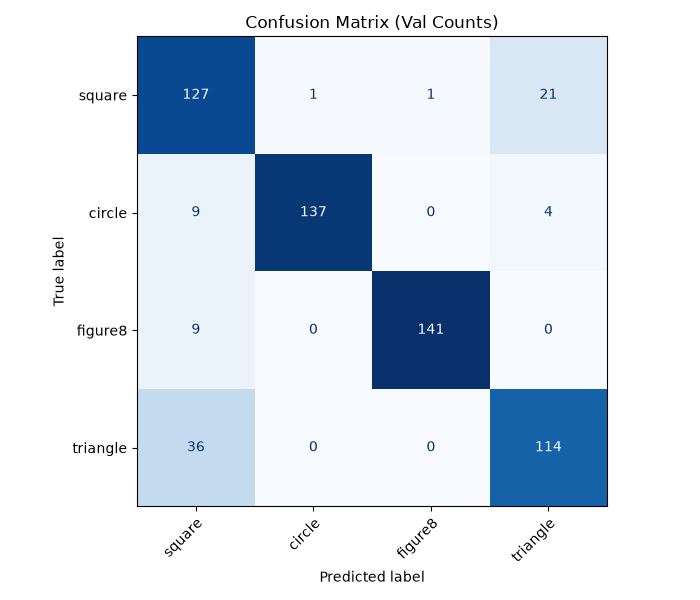

Data behind this chart, as committed beside it:
127, 1, 1, 21
9, 137, 0, 4
9, 0, 141, 0
36, 0, 0, 114
